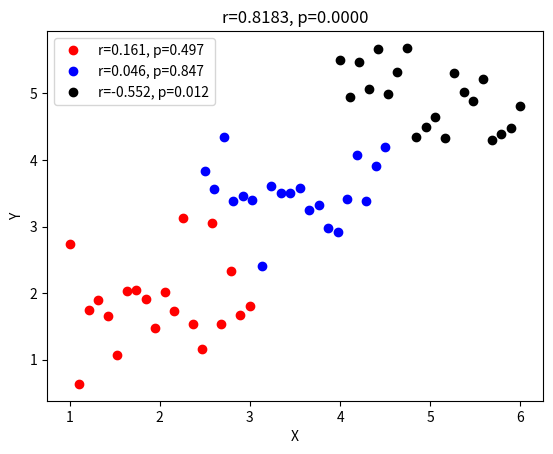

Python code for this plot:
# import libraries
import matplotlib.pyplot as plt
import numpy as np
from scipy.stats import pearsonr

# initializations
n = 20 # sample points per group
offsets = [2, 3.5, 5] # mean offsets

allx = np.array([])
ally = np.array([])

c = 'rbk' # dot colors

# generate and plot data
for datai in range(3):
    
    # generate data
    x = np.linspace(offsets[datai]-1,offsets[datai]+1,n)
    y = np.mean(x) + np.random.randn(n)/2
    
    # subgroup correlation
    r,p = pearsonr(x,y)
    
    # plot
    plt.plot(x,y,'o',color=c[datai],label=f'r={r:.3f}, p={p:.3f}')
    
    # gather the data into one array
    allx = np.append(allx,x)
    ally = np.append(ally,y)
    


# % now correlate the groups
[r,p] = pearsonr(allx,ally)
plt.title(f'r={r:.4f}, p={p:.4f}')

plt.xlabel('X')
plt.ylabel('Y')
plt.legend()
plt.show()

